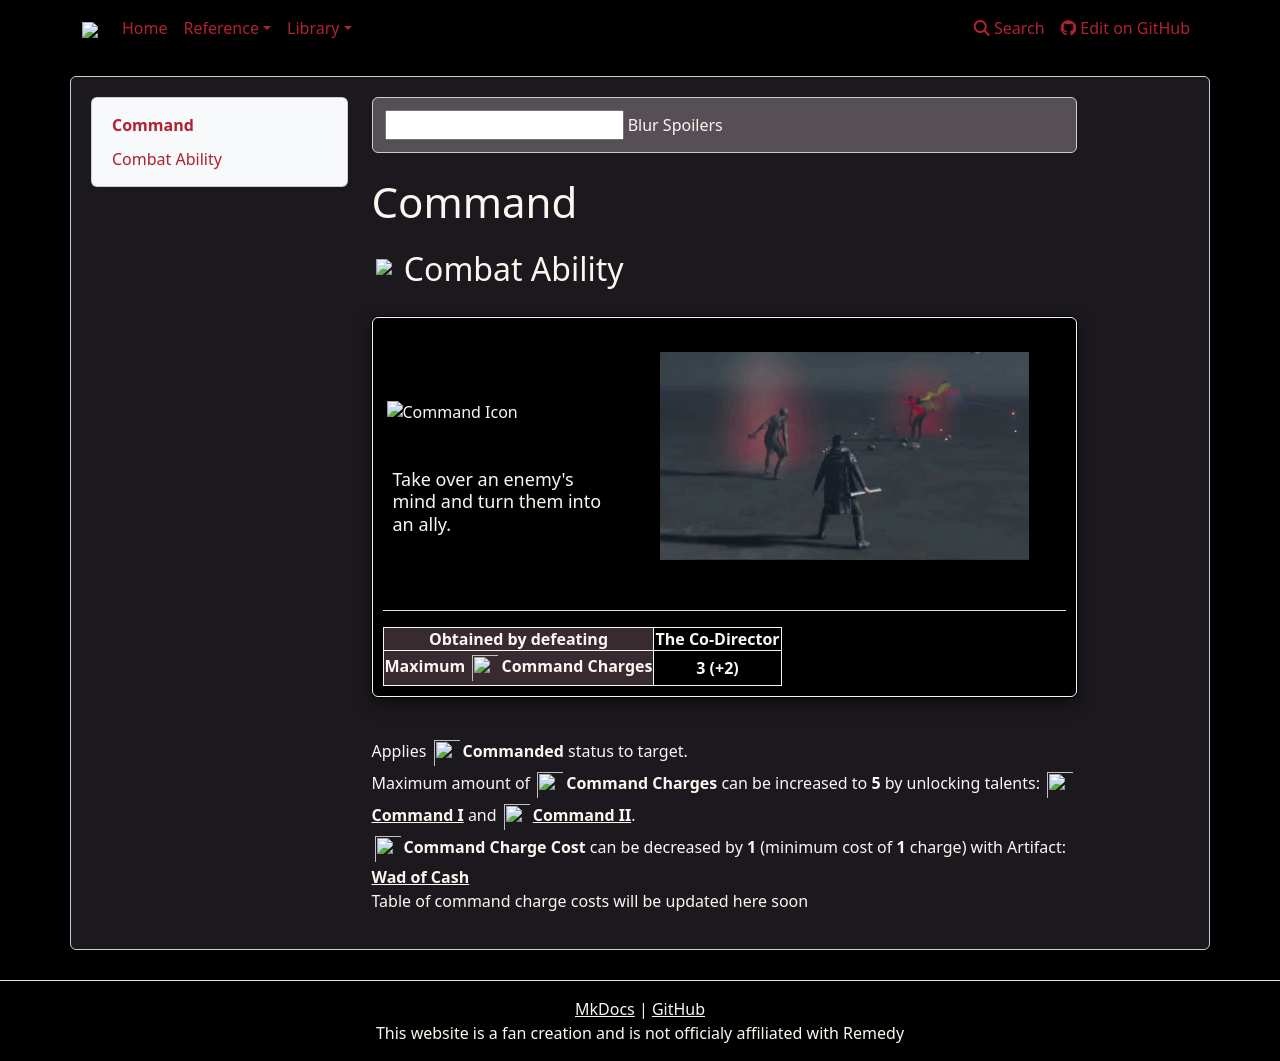

repository: weslo-stem/control-resonant-reference · page: reference/dylan/combat-abilities/command/index.html · generator: mkdocs

# Command
## <img src="{{icon_power}}" style="border: 0px;"/> Combat Ability

<div class="flex-container">

<div class="generic-infobox">
    <!-- Image -->
    <div class="flex-container">
        <div class="box-icon-primary left-box">
            <img src="{{icon_command}}" alt="Command Icon">
            <div class="image-subtitle">
                <p class="inline-svg">Take over an enemy's mind and turn them into an ally.</p>
            </div>
        </div>
        <div class="box-gif-primary">
            <img src="{{gif_command}}" alt="Command">
        </div>
    </div>
    <div class="mobile-box-gif-primary">
        <img src="{{gif_command}}" alt="Command">
    </div>
    <hr>
    <div class="flex-container">
        <div class="htable" style="overflow-x: auto; width: 100%;">
            <table>
                <tbody>
                    <tr>
                        <th scope="row" style="background-color: var(--shadow-grey)">Obtained by defeating</th>
                        <td class="iBLURREDi"><strong><b>The Co-Director</b></strong></td>
                    </tr>
                    <tr>
                        <th scope="row" class="inline-svg" style="background-color: var(--shadow-grey)">Maximum <img src="{{icon_command_charge}}"/><strong><b>Command Charges</b></strong></th>
                        <td><b>3 (+2)</b></td>
                    </tr>
                </tbody>
            </table>
        </div>
        </div>
    </div>
</div>

<br>
<p class="inline-svg">Applies <img src="{{icon_status_seized}}"/><strong><b>Commanded</b></strong> status to target.<br>
Maximum amount of
<img src="{{icon_command_charge}}"/><strong><b>Command Charges</b></strong> can be increased to <b>5</b> by unlocking talents:
<a class="inline-svg" href="/control-resonant-reference/reference/dylan/talents/#command-i"><img src="{{icon_tal_command_i}}"/><strong><b>Command I</b></strong></a>
and <a class="inline-svg" href="/control-resonant-reference/reference/dylan/talents/#command-ii"><img src="{{icon_tal_command_ii}}"/><strong><b>Command II</b></strong></a>.</p>
<p class="inline-svg"><img src="{{icon_command_charge}}"/><strong><b>Command Charge Cost</b></strong> can be decreased by <b>1</b> (minimum cost of <b>1</b> charge) with Artifact: <a href="{{page_artifact_wad_of_cash}}"><b>Wad of Cash</b></a></p>

Table of command charge costs will be updated here soon

</div>
